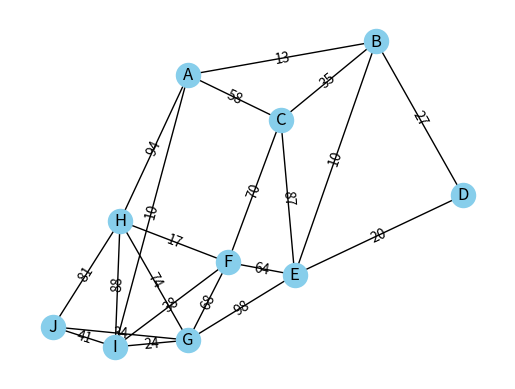
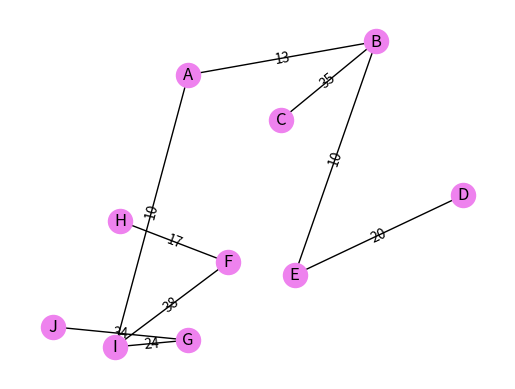

Generate these figures, in order, with matplotlib:
"""
Created on Sat Apr 15 13:14:15 2023

@author: olive
"""
import networkx as nx
import matplotlib.pyplot as plt
import random

# Generar pesos aleatorios para las aristas
weights = [random.randint(1, 100) for i in range(26)]

# Crear el grafo original
grafo = nx.Graph()
grafo.add_edge("A", "B", weight=weights[0])
grafo.add_edge("A", "C", weight=weights[1])
grafo.add_edge("B", "C", weight=weights[2])
grafo.add_edge("B", "D", weight=weights[3])
grafo.add_edge("B", "E", weight=weights[4])
grafo.add_edge("C", "E", weight=weights[5])
grafo.add_edge("C", "F", weight=weights[6])
grafo.add_edge("D", "E", weight=weights[7])
grafo.add_edge("E", "F", weight=weights[8])
grafo.add_edge("E", "G", weight=weights[9])
grafo.add_edge("F", "G", weight=weights[10])
grafo.add_edge("F", "H", weight=weights[11])
grafo.add_edge("G", "H", weight=weights[12])
grafo.add_edge("G", "I", weight=weights[13])
grafo.add_edge("H", "I", weight=weights[14])
grafo.add_edge("H", "J", weight=weights[15])
grafo.add_edge("I", "J", weight=weights[16])
grafo.add_edge("F", "I", weight=weights[17])
grafo.add_edge("G", "H", weight=weights[18])
grafo.add_edge("G", "I", weight=weights[19])
grafo.add_edge("G", "J", weight=weights[20])
grafo.add_edge("H", "I", weight=weights[21])
grafo.add_edge("H", "J", weight=weights[22])
grafo.add_edge("H", "A", weight=weights[23])
grafo.add_edge("I", "J", weight=weights[24])
grafo.add_edge("I", "A", weight=weights[25])

# Obtener el árbol de expansión mínima mediante Kruskal
arbol_expansion = nx.minimum_spanning_tree(grafo)

# Obtener las posiciones de los nodos para graficar
pos = nx.spring_layout(grafo)

# Obtener las etiquetas de las aristas con sus pesos
labels = nx.get_edge_attributes(grafo, 'weight')
labels_arbol = nx.get_edge_attributes(arbol_expansion, 'weight')

# Graficar el grafo original con las aristas etiquetadas con sus pesos
nx.draw_networkx_edge_labels(grafo, pos, edge_labels=labels)
nx.draw(grafo, pos, with_labels=True, node_color='skyblue')
plt.show()

# Graficar el árbol de expansión mínima con las aristas etiquetadas con sus pesos
nx.draw_networkx_edge_labels(arbol_expansion, pos, edge_labels=labels_arbol)
nx.draw(arbol_expansion, pos, with_labels=True, node_color='violet')
plt.show()
